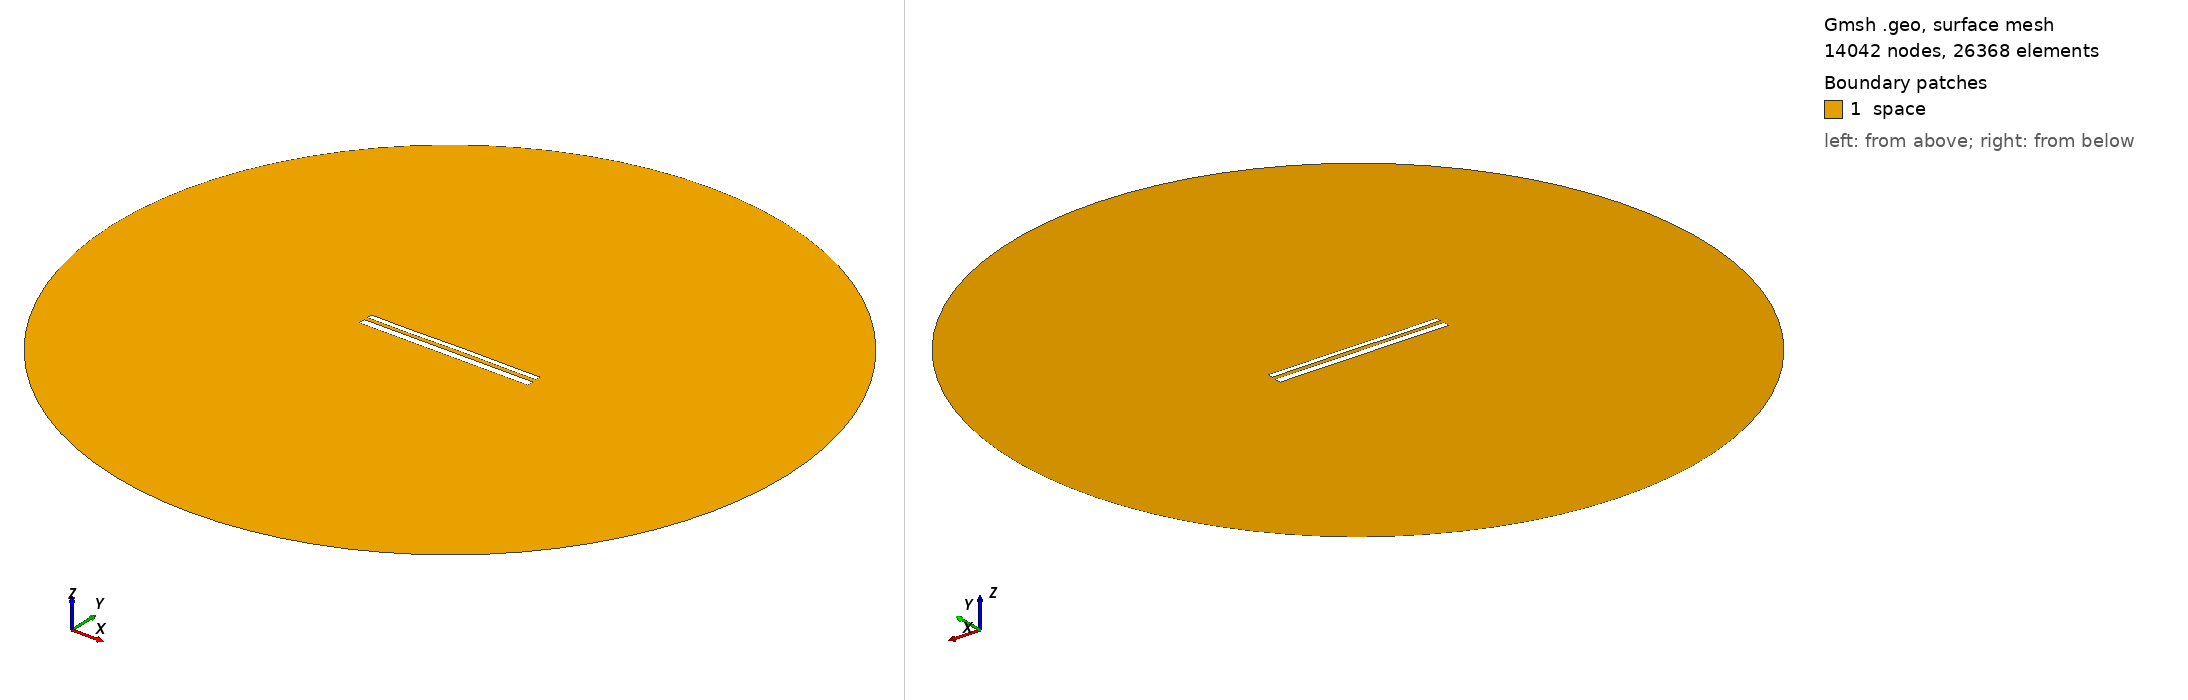

Gmsh geometry script, surface-meshed: 14042 nodes, 26368 surface elements. Boundary patches (legend numbers): 1 space. Left view from above one corner, right view from below the opposite corner. Legend entries are the model's physical surfaces. The drawing asked Gmsh for element sizes between 1% and 20% of the model's largest extent; the script's own settings can give other sizes.

=== 11207.geo (drawn) ===
//---------------------------------------
// Geometry kernel
//---------------------------------------

SetFactory("OpenCASCADE");



//---------------------------------------
// Parameters of the geometry
//---------------------------------------

// Overetch of the upper plate
overetch = 0.375;

// Distance between the plates
distance = 2.0;

// Discretization over the x axis (for the deformation)
nx = 50; 

// Length of the plate
L = 100 - overetch; 

// Number of modes
n = 4; 

// 1st mode coefficient
coeff(1) = 0.15;
beta(1) = 0.596864 * 3.1415926535 / L;

// 2nd mode coefficient
coeff(2) = 0.07499999999999998;
beta(2) = 1.49418 * 3.1415926535 / L;

// 3rd mode coefficient
coeff(3) = -0.075;
beta(3) = 2.50025 * 3.1415926535 / L;

// 4th mode coefficient
coeff(4) = -0.075;
beta(4) = 3.49999 * 3.1415926535 / L;



//---------------------------------------
// Upper plate (deformed rectangle)
//---------------------------------------

// Coordiantes of the upper plate
xmin = -50;
xmax = 50 - overetch;

// Height of the upper plate
yheight = 4 - 2 * overetch;

// Indexes of the points
UpperID[] = {};
LowerID[] = {};
LeftID[] = {};
RightID[] = {};

// Point index
p = 1;

// Horizontal edges
For i In {1:nx}
    x = xmin + (i-1)*(xmax - xmin)/(nx-1);

    y_bottom = distance / 2 + overetch;
    For j In {1:n}
        C = (Cosh(beta(j)*L) + Cos(beta(j)*L)) / (Sinh(beta(j)*L) + Sin(beta(j)*L));
        y_bottom  = y_bottom + coeff(j) * (Cosh(beta(j)*(x+50)) - Cos(beta(j)*(x+50)) - C * (Sinh(beta(j)*(x+50)) - Sin(beta(j)*(x+50))));
    EndFor

    y_top = y_bottom + yheight;

    Point(p) = {x, y_top, 0, 1.0};
    UpperID[i] = p;
    p = p + 1;

    Point(p) = {x, y_bottom, 0, 1.0};
    LowerID[i] = p;
    p = p + 1;
EndFor

// Create point lists
UpperPts[] = {}; LowerPts[] = {};
For i In {1:nx}
  UpperPts[] += {UpperID[i]};
  LowerPts[] += {LowerID[i]};
EndFor

// Build splines
Spline(1) = {UpperPts[]};
Spline(2) = {LowerPts[]};
Line(3) = {LowerPts[nx-1], UpperPts[nx-1]};
Line(4) = {LowerPts[0], UpperPts[0]};

// Build the plane surface
Curve Loop(1) = {2, 3, -1, -4};
Plane Surface(1) = {1};



//---------------------------------------
// Lower plate (rectangle)
//---------------------------------------

// Vertices
Point(1001) = {-50, -1, 0, 1.0};
Point(1002) = { 50, -1, 0, 1.0};
Point(1003) = { 50,  -5, 0, 1.0};
Point(1004) = {-50,  -5, 0, 1.0};

// Edges
Line(5) = {1001, 1002};
Line(6) = {1002, 1003};
Line(7) = {1003, 1004};
Line(8) = {1004, 1001};

// Plane surface
Line Loop(2) = {5, 6, 7, 8};
Plane Surface(2) = {2}; 



//---------------------------------------
// Outer (fictious) boundary
//---------------------------------------

// Points
Point(1005) = {0, 0, 0};       // Center
Point(1006) = {200, 0, 0};     // Start point
Point(1007) = {0, 200, 0};     // 90 degrees
Point(1008) = {-200, 0, 0};    // 180 degrees
Point(1009) = {0, -200, 0};    // 270 degrees

// Circle arcs (each needs start, center, end)
Circle(9) = {1006, 1005, 1007};
Circle(10) = {1007, 1005, 1008};
Circle(11) = {1008, 1005, 1009};
Circle(12) = {1009, 1005, 1006};

// Plane surface for the entire domain
Curve Loop(3) = {9, 10, 11, 12};
Surface(3) = {3};

// Subtract the plates from the whole domain to obtain the actual domain where we want to solve the equations
BooleanDifference{ Surface{3}; Delete; }{ Surface{1}; Surface{2}; Delete; }




//---------------------------------------
// Transfinite Lines/Curves
//---------------------------------------

// Set the number of points on the boundaries
r = 7;

// Plates
Transfinite Curve {1, 2} = 50*r Using Progression 1;
Transfinite Curve {3, 4} = 2*r Using Progression 1;
Transfinite Line {5, 7} = 50*r Using Progression 1;
Transfinite Line {6, 8} = 2*r Using Progression 1;

// Outer boundary
Transfinite Line {9, 10, 11, 12} = 20 Using Progression 1;



//---------------------------------------
// Physical groups
//---------------------------------------                

// Physical curves (boundaries)
Physical Line("force_segment", 10) = {2};
Physical Line("upper_plate", 11) = {1, 3, 4};
Physical Line("lower_plate", 12) = {5, 6, 7, 8};
Physical Line("boundary", 20) = {9, 10, 11, 12};

// Physical Surfaces
Physical Surface("space", 30) = {3};



//---------------------------------------
// 6. Generate the Mesh
//---------------------------------------

// 2D mesh generation
Mesh 2;
